Run: headless pygame with SDL's dummy video driver; simulated clock (each Clock.tick advances the game by its frame time, no real sleeping); random seed 0; keys injected as events and as key.get_pressed() state; no mouse input.
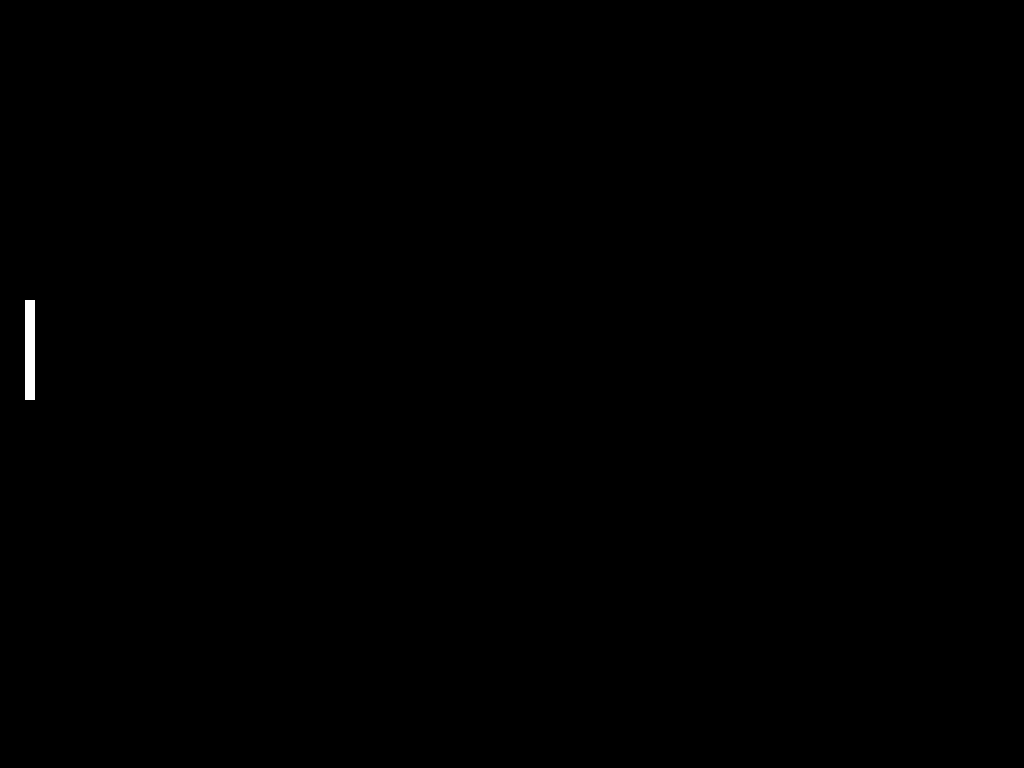
Frame 1 of 4 · flips 1–60 · no input
Frame 2 of 4 · flips 61–180 · tapped SPACE, RETURN · held RIGHT (→), D · screen unchanged from frame 1, image omitted
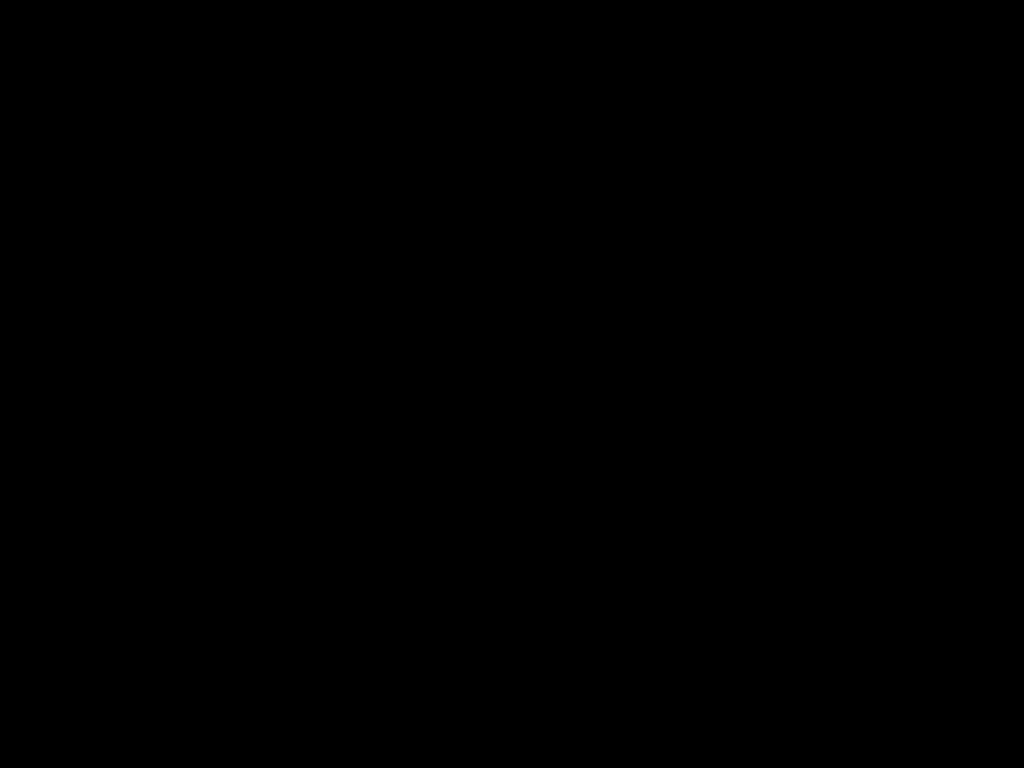
Frame 3 of 4 · flips 181–300 · held DOWN (↓), S
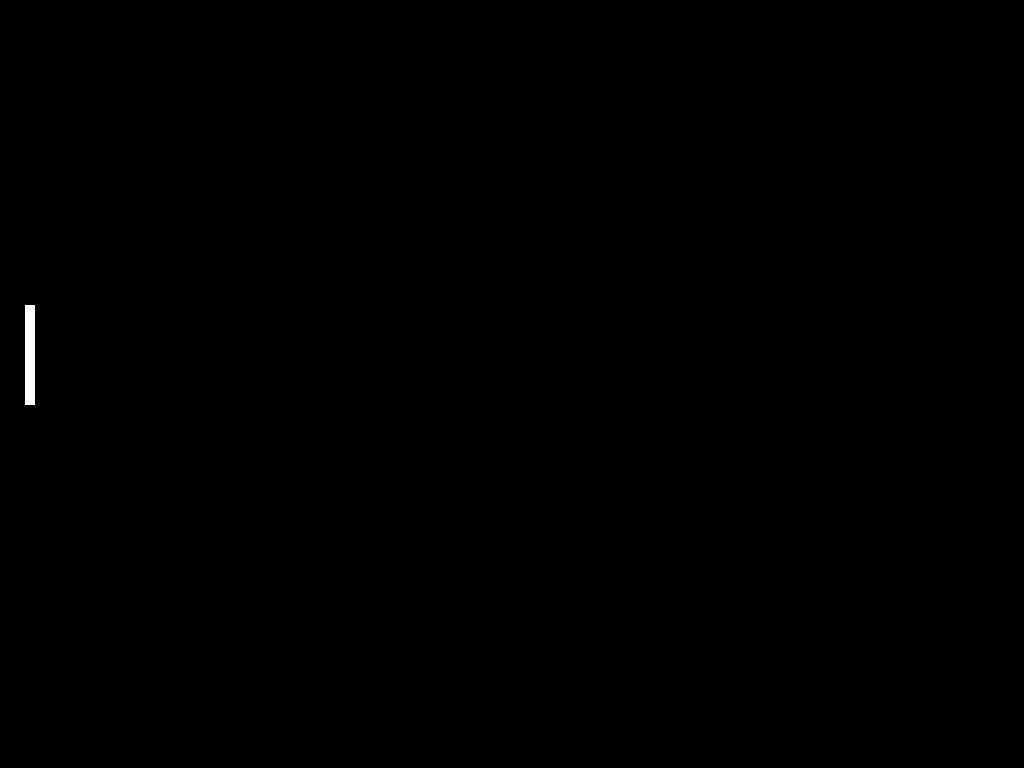
Frame 4 of 4 · flips 301–420 · held LEFT (←), A, UP (↑), W

The pygame program that drew these frames:

from pygame import *

screen = display.set_mode((0, 0), FULLSCREEN)
display.set_caption("Pong Game")
WHITE = (255, 255, 255)
class Player(sprite.Sprite):
    def __init__(self, player_x, player_y, enemy=False):
        self.width = 10
        self.height = 100
        self.speed = 5
        self.enemy = enemy
        self.rect = Rect(player_x, player_y, self.width, self.height)
    def update(self):
        if not self.enemy:
            keys = key.get_pressed()
            if keys[K_UP] or keys[K_w]: self.rect.y -= 5
            if keys[K_DOWN] or keys[K_s]: self.rect.y += 5
    def draw_player(self, screen):
        draw.rect(screen, WHITE, self.rect)

Player_paddle = Player(25, 300, False)
Enemy_paddle = Player(1900, 300, True)
run = True

while run:
    for e in event.get():
        if e.type == QUIT:
            run = False
    Player_paddle.draw_player(screen)
    Enemy_paddle.draw_player(screen)
    Player_paddle.update()
    Enemy_paddle.update()

    display.update()
    screen.fill((0, 0, 0))
